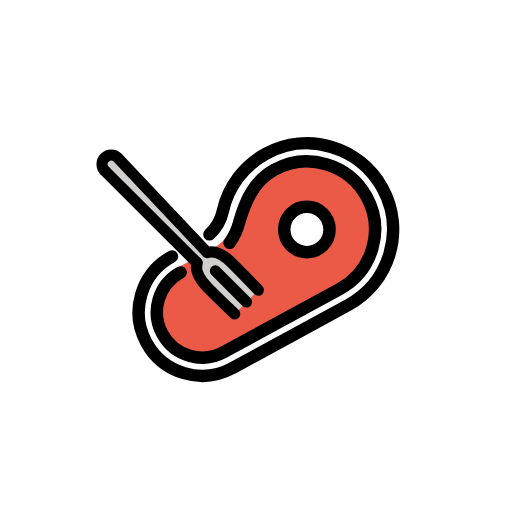
t = 0.00 s
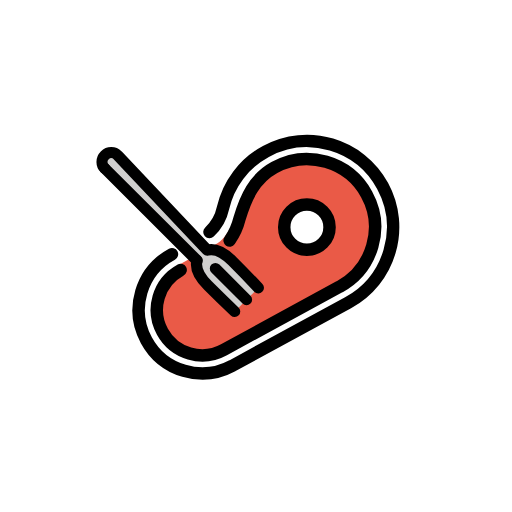
t = 0.48 s
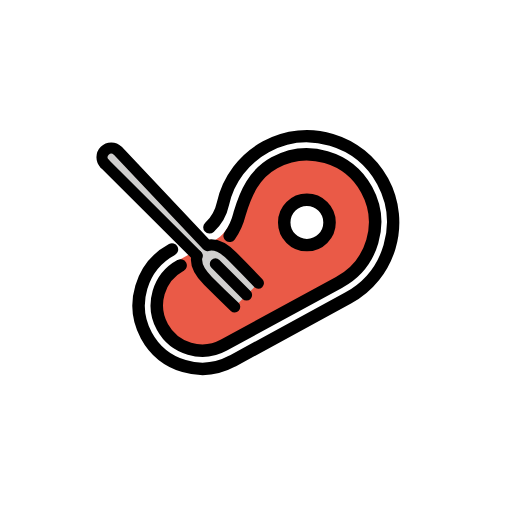
t = 1.43 s
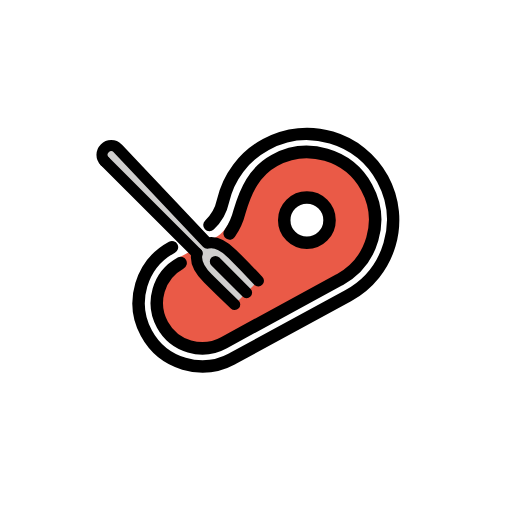
t = 1.90 s
t = 2.38 s: frame unchanged from t = 1.43 s, image omitted
t = 3.33 s: frame unchanged from t = 0.48 s, image omitted

The animated SVG that drew these frames (rendered in a browser with its animation timeline set to each time). Animation: 1 SMIL element (animateTransform=1); one cycle of 3.80 s, repeats indefinitely.

<?xml version='1.0' encoding='utf-8'?>
<svg xmlns="http://www.w3.org/2000/svg" id="emoji" viewBox="-5 -5 82 82" version="1.1" width="200" height="200" role="img">
  <title>OpenMoji: meat consumption</title><g><g id="color">
    <path fill="#FFFFFF" d="M27.002,33.6525l-1.17,0.6371l-3.292,1.7922c-4.9361,2.6699-6.7732,8.8359-4.1033,13.772 s8.8359,6.7732,13.772,4.1033c0.0161-0.0087,0.0322-0.0174,0.0482-0.0262l18.4865-10.064c6.6931-3.634,9.173-12.0058,5.539-18.6989 c-3.634-6.6931-12.0058-9.173-18.6989-5.539c-3.4968,1.8986-6.0031,5.215-6.8749,9.0973 C30.2537,30.8317,28.899,32.6321,27.002,33.6525z" />
    <path fill="#EA5A47" d="M33.6295,29.53c0.9861-3.0417,2.3934-5.7466,5.315-7.337c6.2741-3.4371,14.45-0.0485,15.9862,7.6707 c0.9109,4.577-1.426,9.1944-5.5248,11.4257l-0.0505,0.0275l-18.4869,10.064c-4.1979,2.3023-9.6756,0.0193-10.6717-5.1686 c-0.5824-3.0334,0.9784-6.0822,3.6913-7.5591l0.0397-0.0216l-0.3186-0.8327l5.8026-3.2132 c0.5823-0.3225,1.0996-0.7504,1.5255-1.262L33.6295,29.53z" />
    <circle cx="44.1496" cy="31.755" r="3.629" fill="#FFFFFF" />
    <path fill="#D0CFCE" d="M32.68,45.1638c0,0-2.2178-2.102-4.2685-4.1527c-1.538-1.538-2.0367-2.971-1.7578-4.0236l0,0L11.8766,22.24 c-0.5738-0.5738-0.5738-1.504,0-2.0778s1.504-0.5738,2.0778,0l0,0l14.3377,15.18l0,0c1.0533-0.2837,2.49,0.2136,4.0319,1.7557 c2.0507,2.0507,4.1526,4.2685,4.1526,4.2685" />
  </g>
  <g id="line">
    <g id="line-2">
      <path fill="none" stroke="#000000" stroke-linecap="round" stroke-linejoin="round" stroke-width="2" d="M31.7786,33.8967 c0.7345-1.0522,1.2688-2.2308,1.5759-3.4767c1.0033-3.399,2.3861-6.4832,5.59-8.2272c5.2732-2.889,11.8901-0.9562,14.7791,4.317 c2.889,5.2732,0.9562,11.8901-4.317,14.7791c-0.017,0.0093-0.034,0.0186-0.051,0.0278L30.8686,51.3809 c-3.5147,1.9276-7.9265,0.641-9.854-2.8737c-1.9276-3.5147-0.641-7.9265,2.8737-9.854c0.0132-0.0072,0.0264-0.0144,0.0397-0.0216" />
      <path fill="none" stroke="#000000" stroke-linecap="round" stroke-linejoin="round" stroke-width="2" d="M22.54,36.0818 c-4.9361,2.6699-6.7732,8.8359-4.1033,13.772s8.8359,6.7732,13.772,4.1033c0.0161-0.0087,0.0322-0.0174,0.0482-0.0262 l18.4865-10.064c6.6931-3.634,9.173-12.0058,5.539-18.6989c-3.634-6.6931-12.0058-9.173-18.6989-5.539 c-3.4968,1.8986-6.0031,5.215-6.8749,9.0973c-0.3104,1.4627-1.0652,2.7937-2.1611,3.811" />
      <circle cx="44.1496" cy="31.755" r="3.629" fill="none" stroke="#000000" stroke-linecap="round" stroke-linejoin="round" stroke-width="2" />
    </g>
    <path fill="none" stroke="#000000" stroke-linecap="round" stroke-linejoin="round" stroke-width="1.8" d="M11.7766,22.34 c-0.5738-0.5738-0.5738-1.504,0-2.0778s1.504-0.5738,2.0778,0l0,0l14.3377,15.18l0,0c1.0533-0.2837,2.49,0.2136,4.0319,1.7557 c2.0507,2.0507,4.1526,4.2685,4.1526,4.2685" />
    <path fill="none" stroke="#000000" stroke-linecap="round" stroke-linejoin="round" stroke-width="1.8" d="M26.5537,37.0875 L11.7766,22.34" />
    <path fill="none" stroke="#000000" stroke-linecap="round" stroke-linejoin="round" stroke-width="1.8" d="M32.58,45.2638 c0,0-2.2178-2.102-4.2685-4.1527c-1.538-1.538-2.0367-2.971-1.7578-4.0236" />
    <line x1="34.4782" x2="29.4993" y1="43.3652" y2="38.3863" fill="none" stroke="#000000" stroke-linecap="round" stroke-linejoin="round" stroke-width="1.8" />
  </g>
<animateTransform attributeName="transform" type="translate" values="0 0;0 -1.5;0 0" dur="3.8s" repeatCount="indefinite" /></g></svg>
